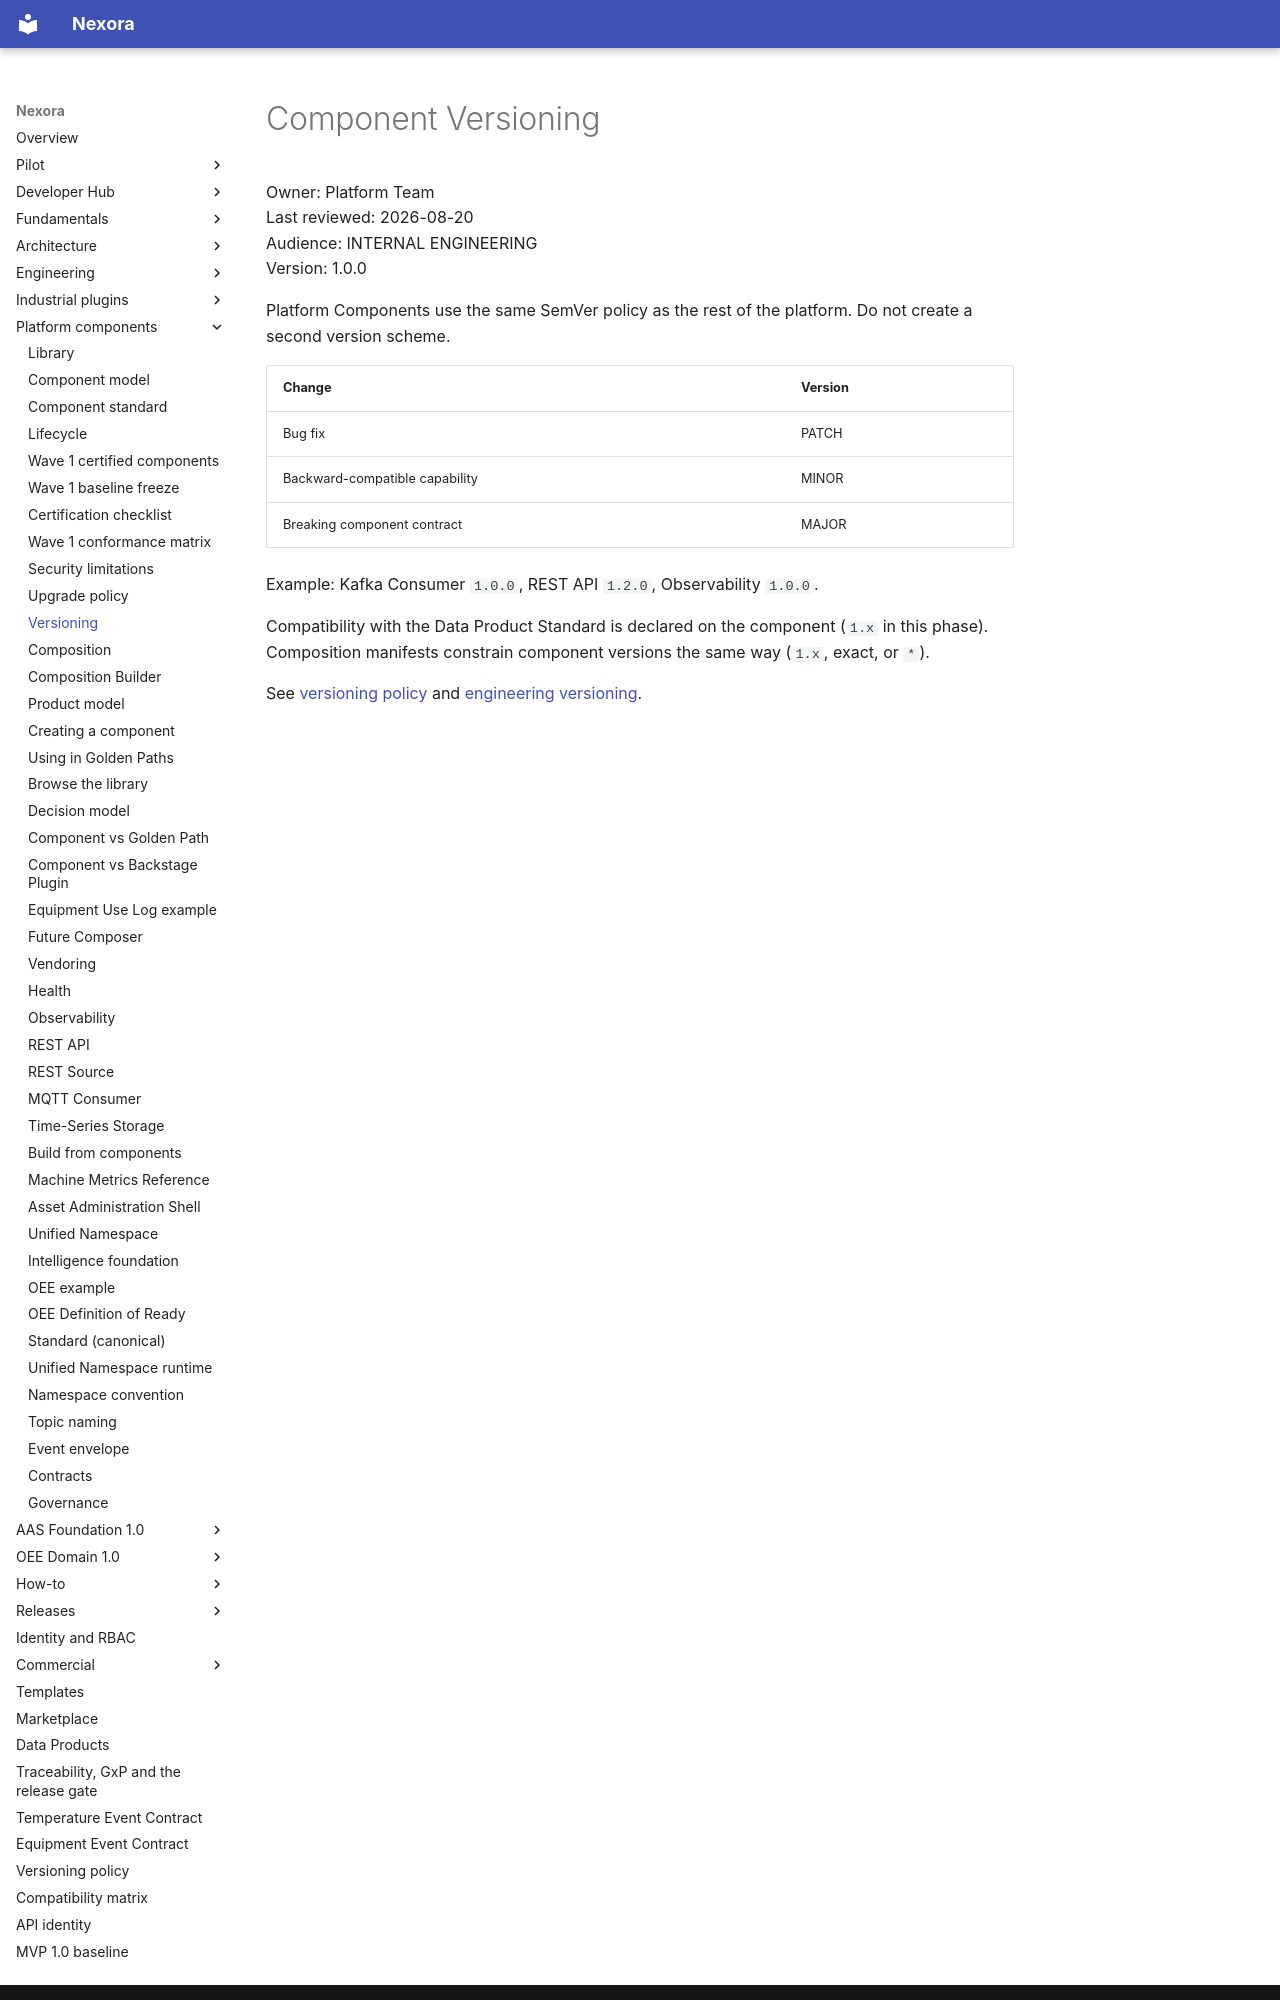

repository: pharma-data-factory/data-product-platform · page: platform-components/versioning/index.html · generator: mkdocs

# Component Versioning

Owner: Platform Team  
Last reviewed: 2026-08-20  
Audience: INTERNAL ENGINEERING  
Version: 1.0.0

Platform Components use the same SemVer policy as the rest of the
platform. Do not create a second version scheme.

| Change | Version |
| --- | --- |
| Bug fix | PATCH |
| Backward-compatible capability | MINOR |
| Breaking component contract | MAJOR |

Example: Kafka Consumer `1.0.0`, REST API `1.2.0`, Observability `1.0.0`.

Compatibility with the Data Product Standard is declared on the component
(`1.x` in this phase). Composition manifests constrain component versions
the same way (`1.x`, exact, or `*`).
